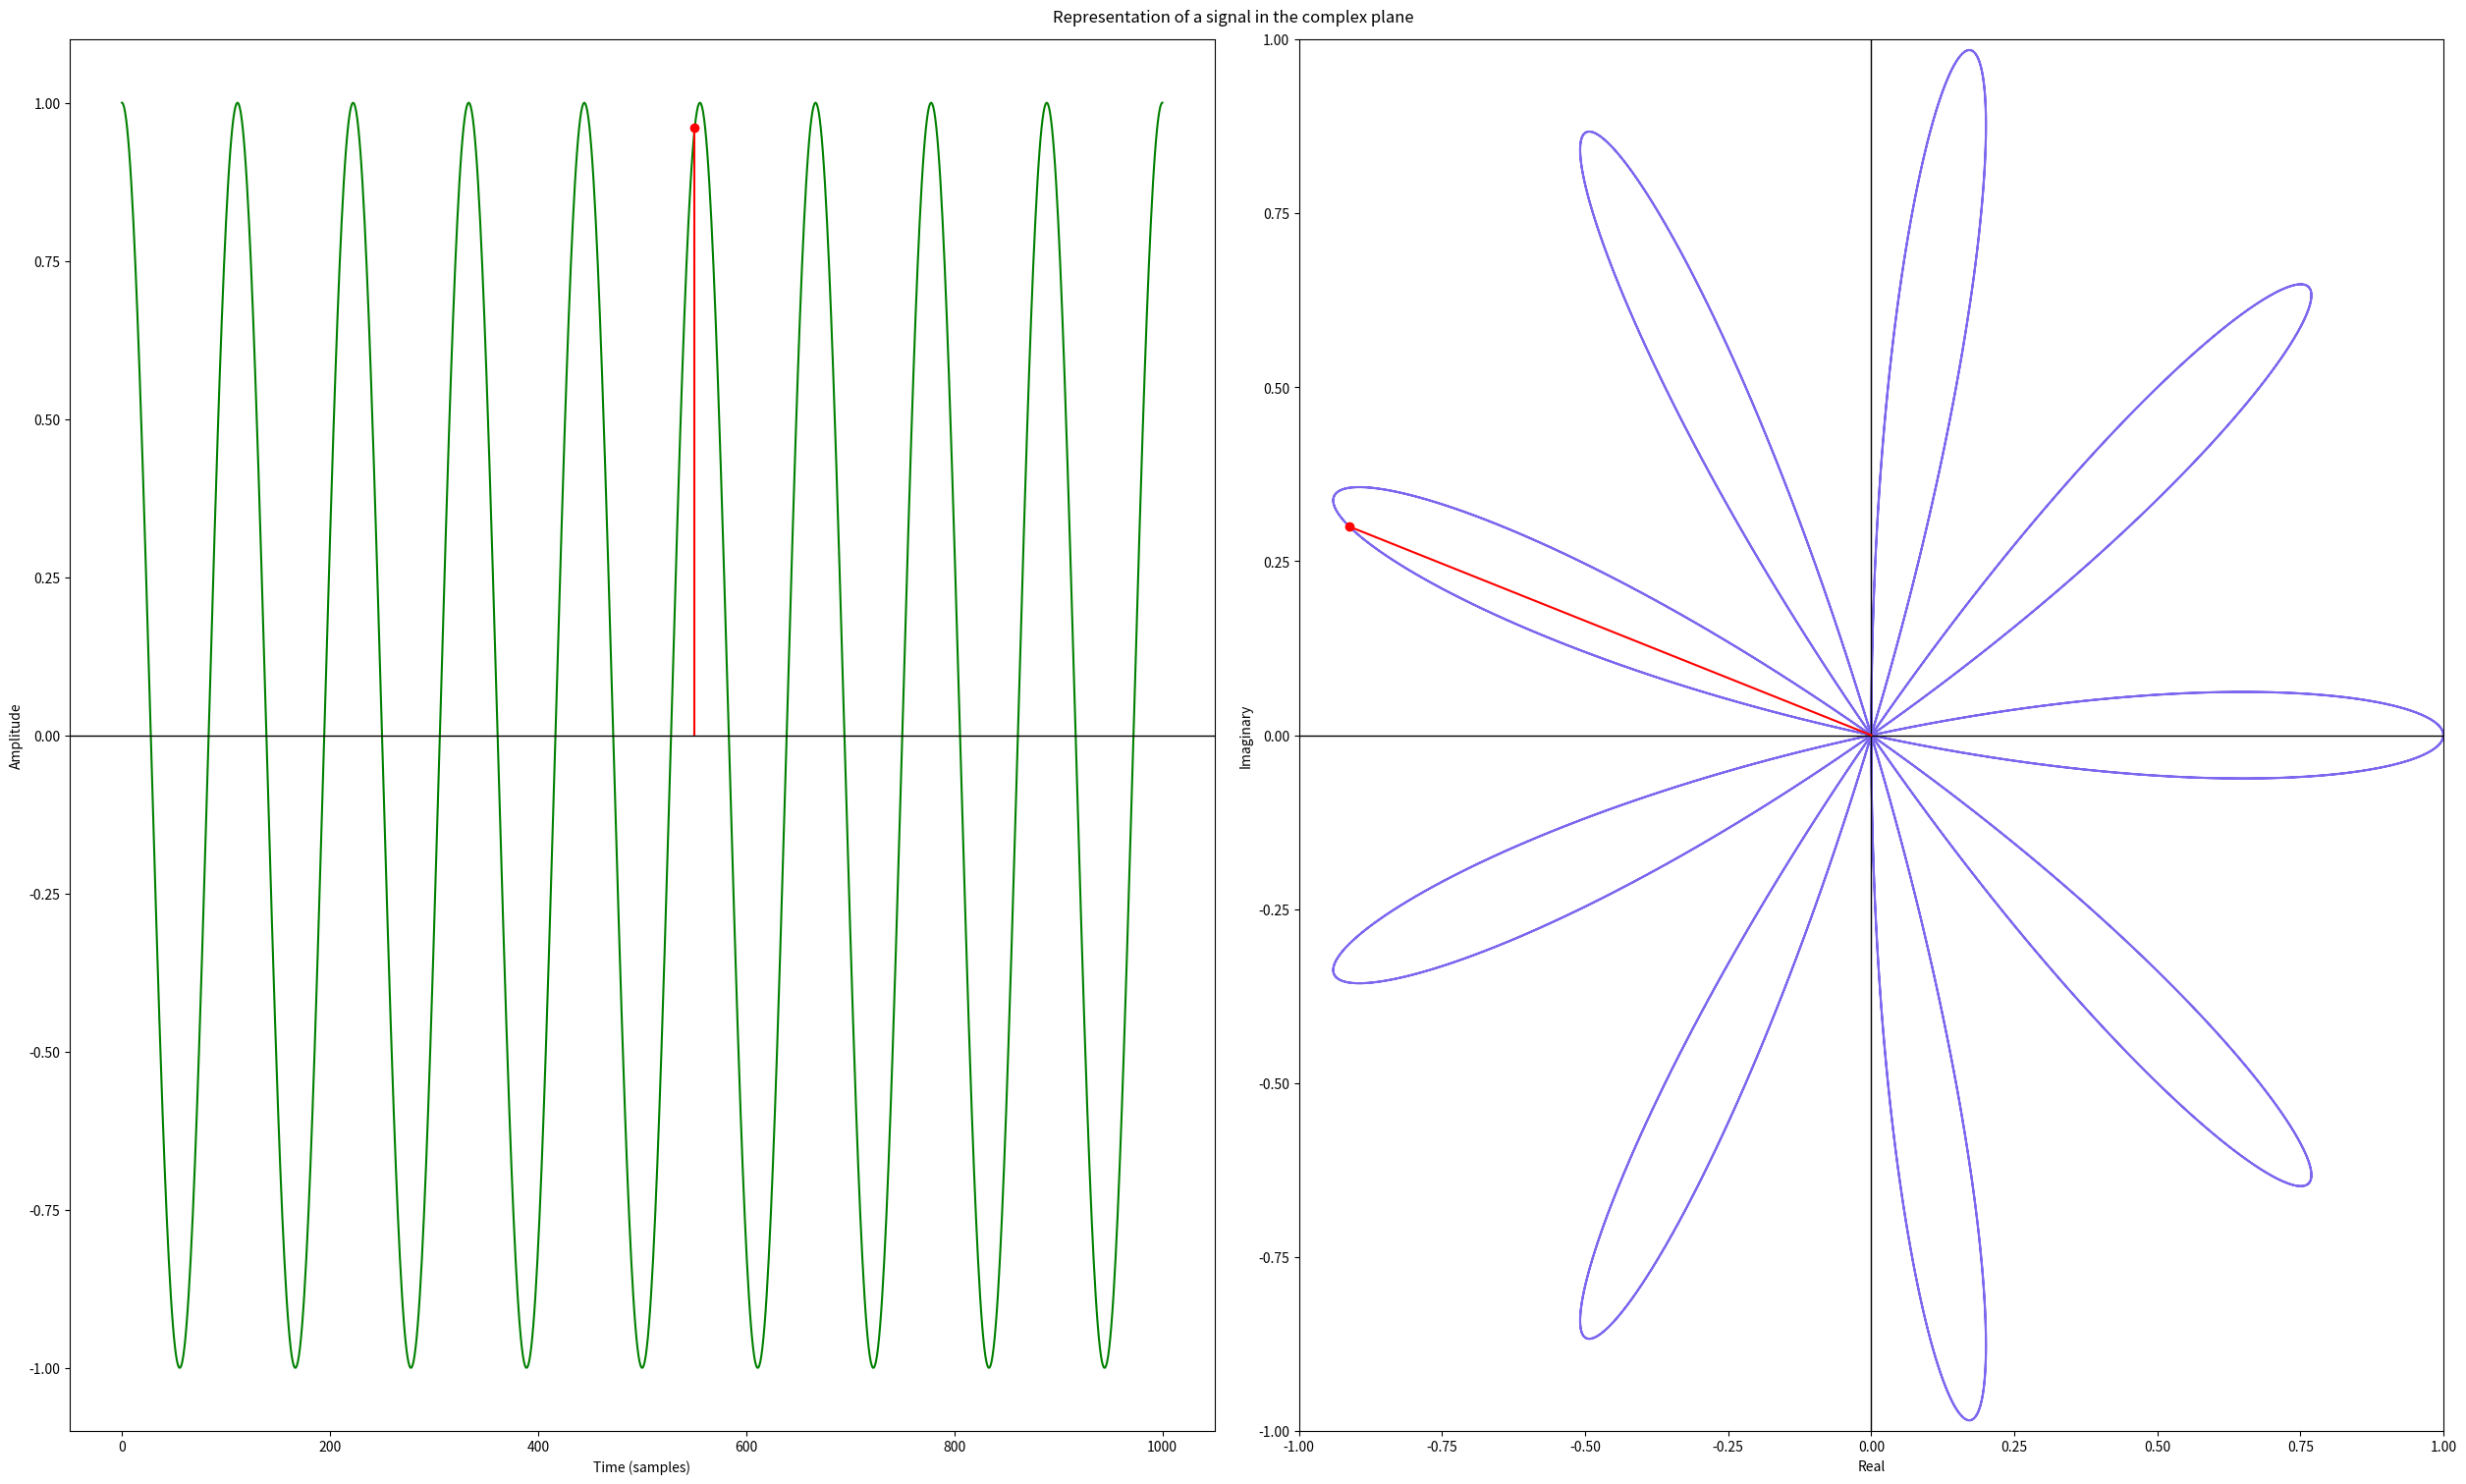
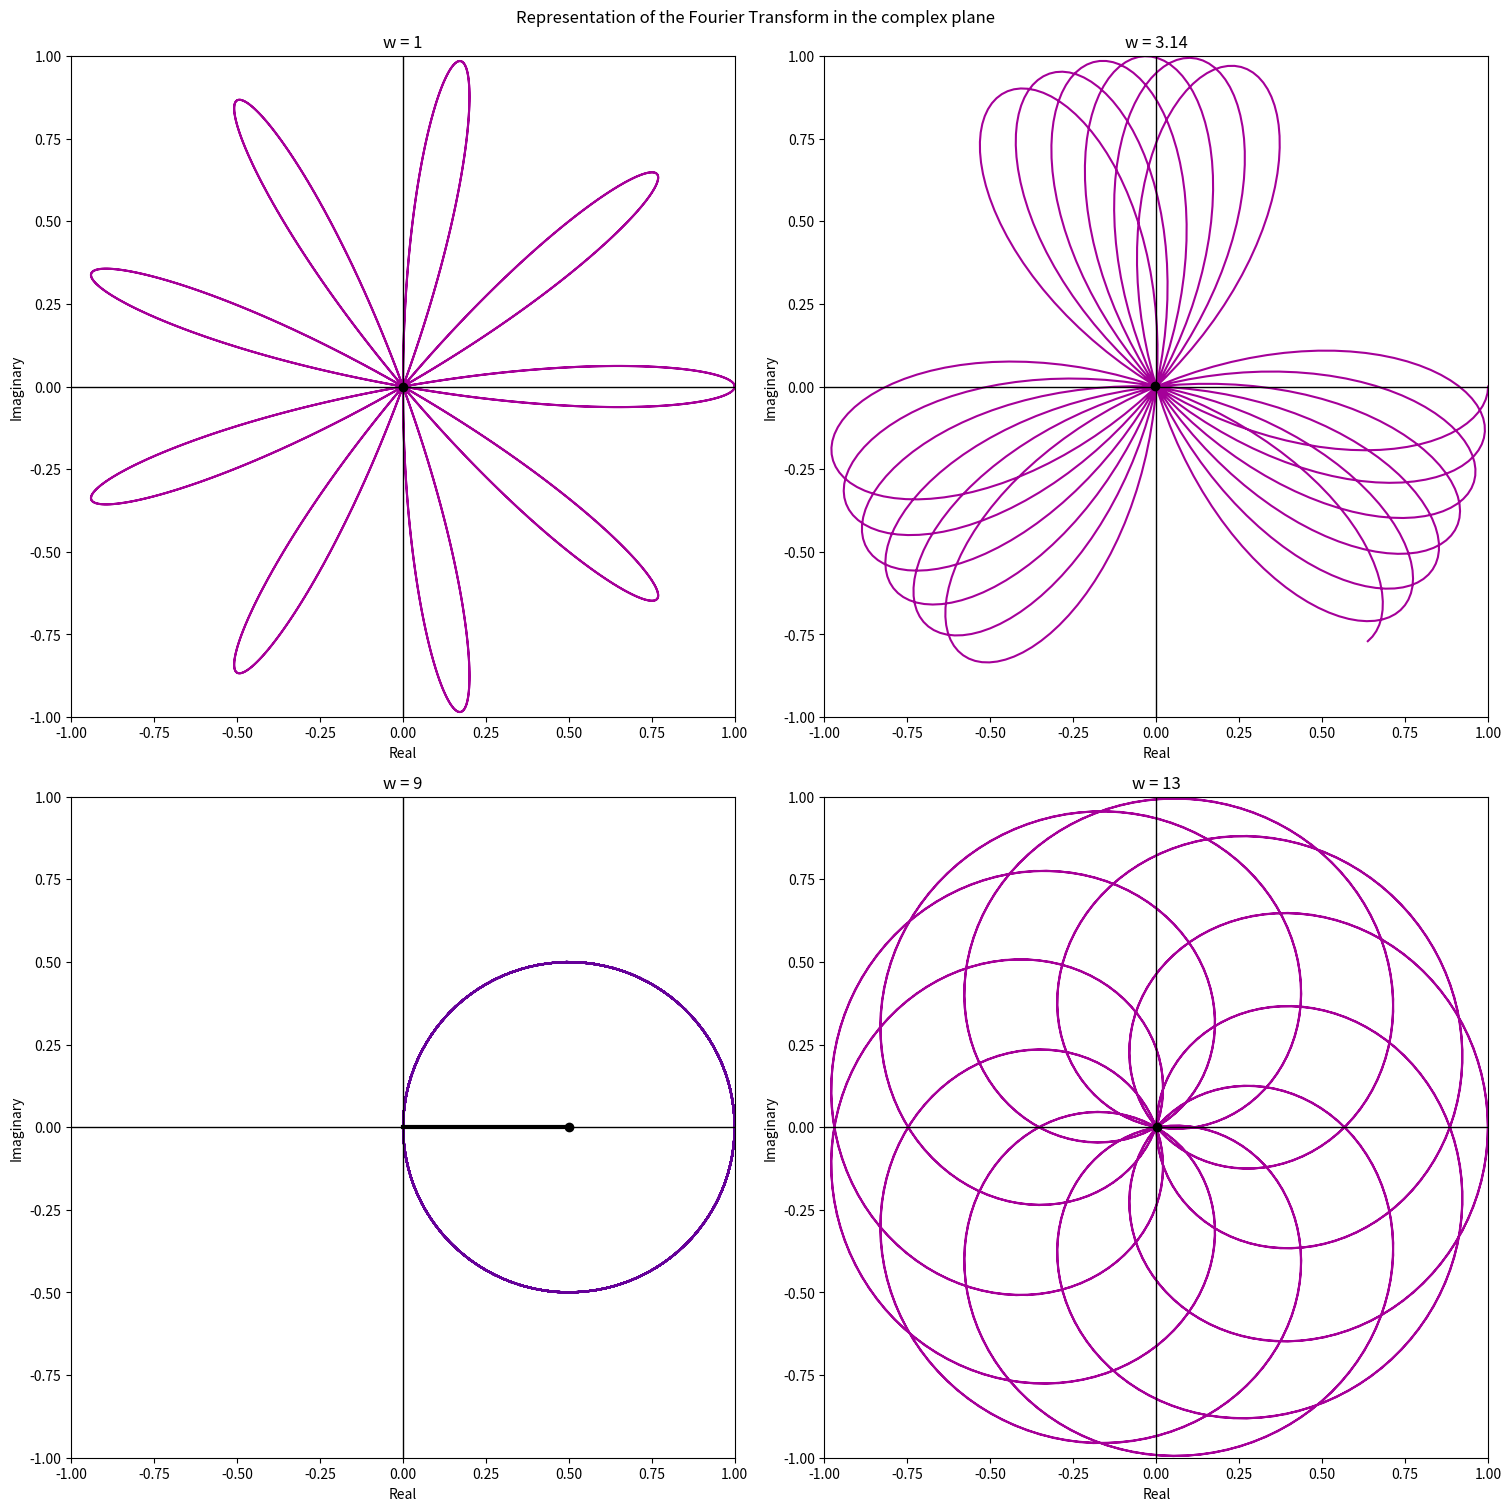

Generate these figures, in order, with matplotlib:
import numpy as np
import matplotlib.pyplot as plt
import math


def get_signal_winding(amplitudes, time, frequency=1.0):
    winding = np.ndarray((len(amplitudes)), dtype=complex)

    for i in range(len(amplitudes)):
        winding[i] = amplitudes[i] * math.e ** (-2j * math.pi * frequency * time[i])

    return winding


def plot_winding(axis, real_coordinates, imaginary_coordinates, color, center=None, stem_sample=None, title=None):
    axis.plot(real_coordinates, imaginary_coordinates, color=color)
    axis.set_xlim(-1, 1)
    axis.set_ylim(-1, 1)
    axis.axhline(color="black", linewidth=1)
    axis.axvline(color="black", linewidth=1)
    axis.set_xlabel("Real")
    axis.set_ylabel("Imaginary")

    if stem_sample:
        axis.plot([real_coordinates[stem_sample], 0], [imaginary_coordinates[stem_sample], 0], color="red", marker="o", markevery=2)

    if center:
        axis.plot([center.real, 0], [center.imag, 0], color="black", marker="o", markevery=2, linewidth=3)

    if title:
        axis.set_title(title)


def get_center(winding):
    return np.sum(winding) / len(winding)


def get_color(center):
    red = np.max(0.65 - np.linalg.norm([center.real, center.imag]) / 2, 0)
    green = 0
    blue = 0.6

    return np.array([red, green, blue])


def main():
    signal = lambda t: np.cos(2 * np.pi * 9 * t)
    discrete_time_interval = np.linspace(0, 1, 1000)
    amplitudes = signal(discrete_time_interval)

    # first figure
    signal_winding = get_signal_winding(amplitudes, discrete_time_interval)
    figure, axes = plt.subplots(1, 2, layout="constrained")
    figure.set_size_inches(25, 15)
    figure.suptitle("Representation of a signal in the complex plane")

    axes[0].plot(discrete_time_interval * 1000, amplitudes, color="green")
    axes[0].stem(550, amplitudes[550], linefmt="red", markerfmt="red")
    axes[0].axhline(color="black", linewidth=1)
    axes[0].set_xlabel("Time (samples)")
    axes[0].set_ylabel("Amplitude")

    plot_winding(axes[1], signal_winding.real, signal_winding.imag, color="mediumslateblue", stem_sample=550)

    plt.savefig("exercise-2-figure-1.png")
    plt.savefig("exercise-2-figure-1.pdf")
    plt.show()

    # second figure
    frequencies = [[1, 3.14], [9, 13]]
    figure, axes = plt.subplots(2, 2, layout="constrained")
    figure.set_size_inches(15, 15)
    figure.suptitle("Representation of the Fourier Transform in the complex plane")
    for i in range(len(frequencies)):
        for j in range(len(frequencies)):
            signal_winding = get_signal_winding(amplitudes, discrete_time_interval, frequency=frequencies[i][j])
            center = get_center(signal_winding)
            color = get_color(center)
            plot_winding(axes[i][j], signal_winding.real, signal_winding.imag, color=color, center=center, title=f"w = {frequencies[i][j]}")

    plt.savefig("exercise-2-figure-2.png")
    plt.savefig("exercise-2-figure-2.pdf")
    plt.show()


if __name__ == '__main__':
    main()
